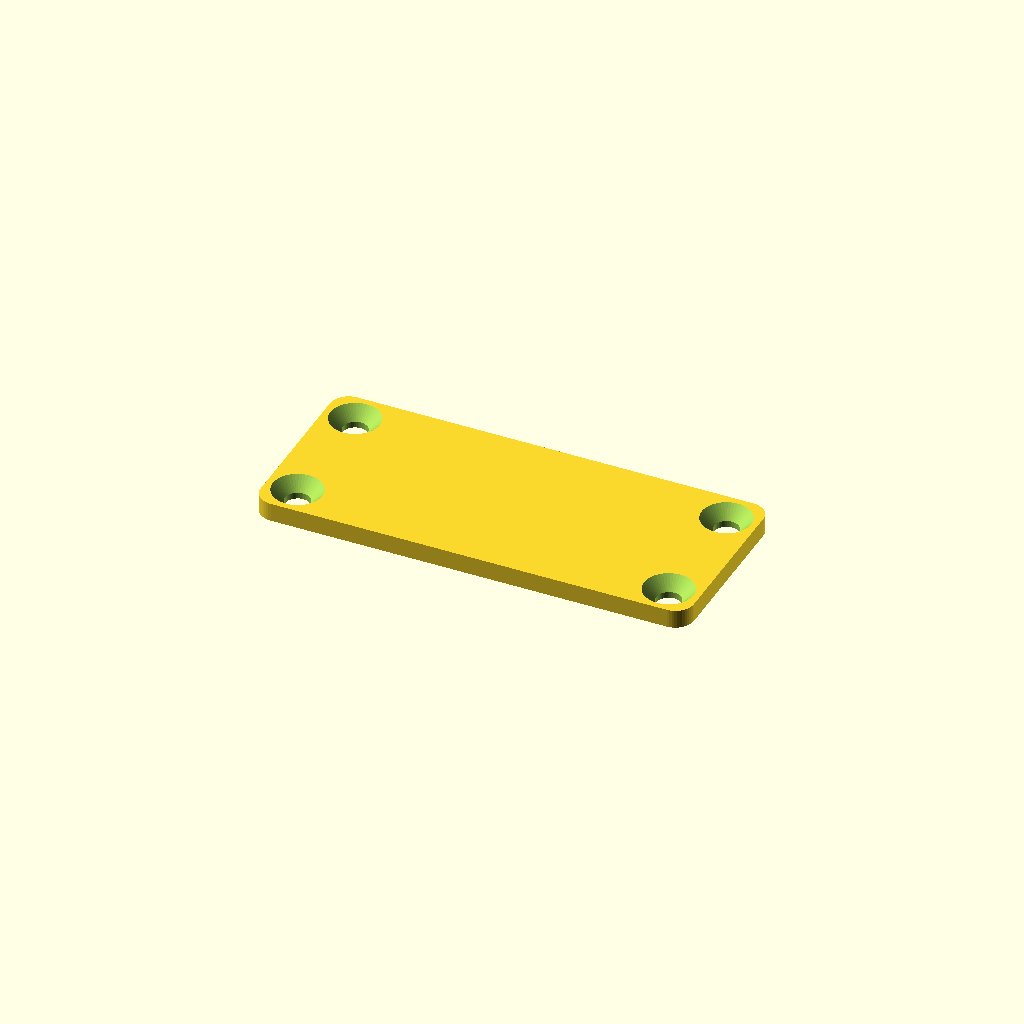
Cell 1: rendered with the file's own defaults.
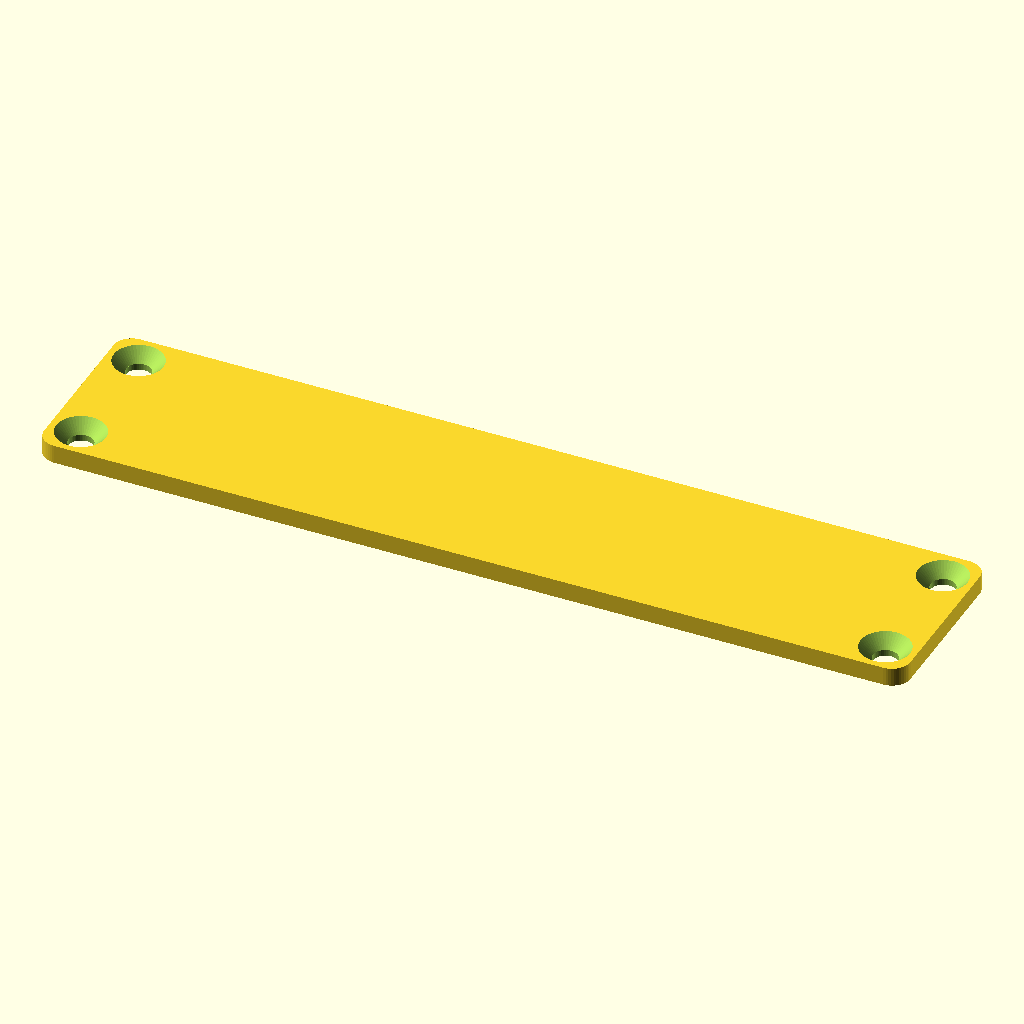
Cell 2 — L set to 140, the other parameters unchanged.
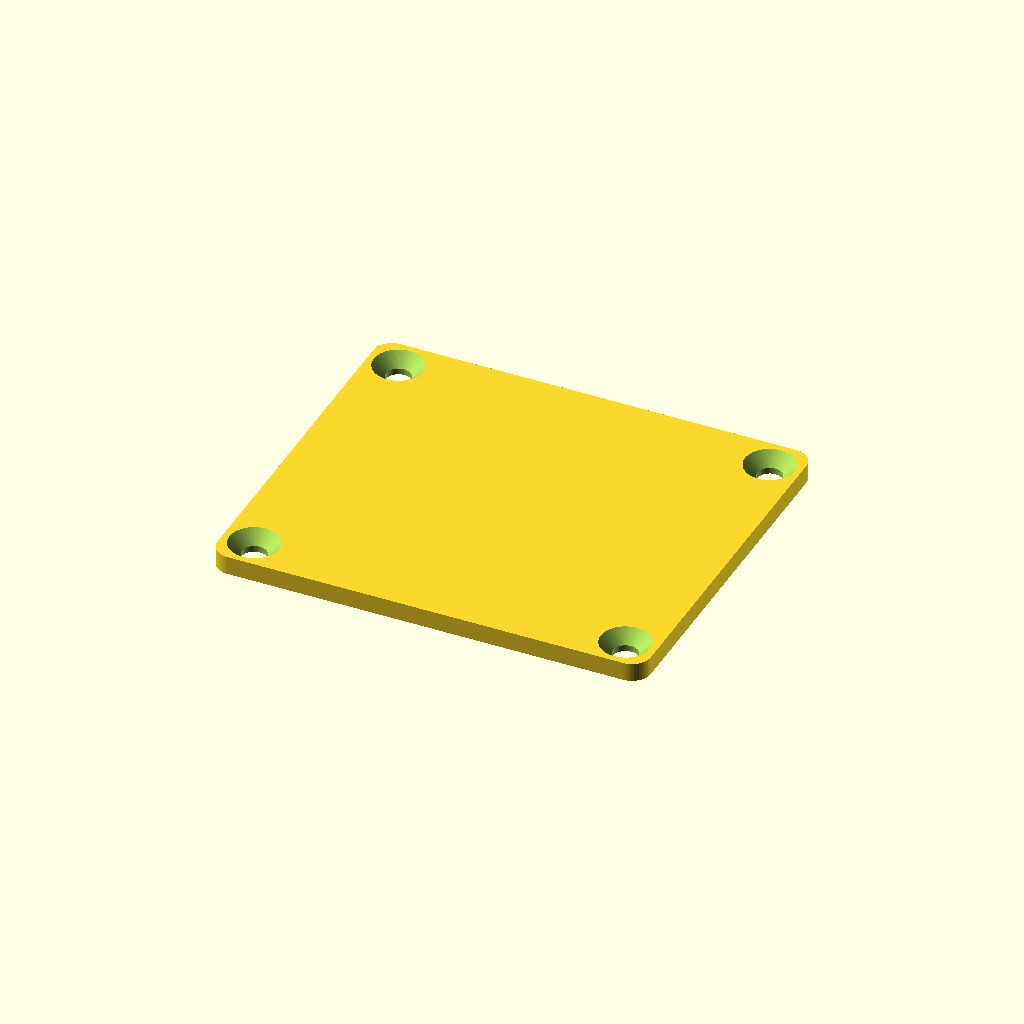
Cell 3: the same model with W = 60.
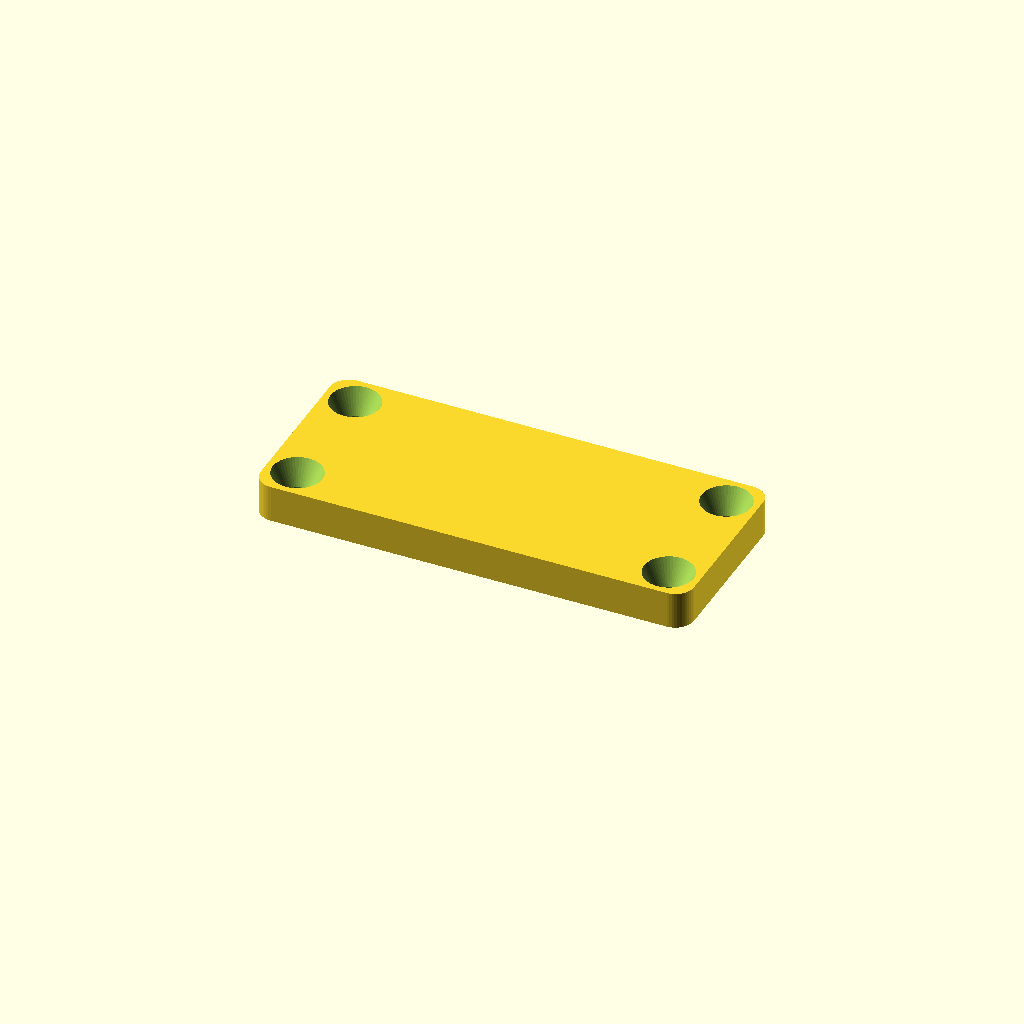
Cell 4: the same model with t = 6.
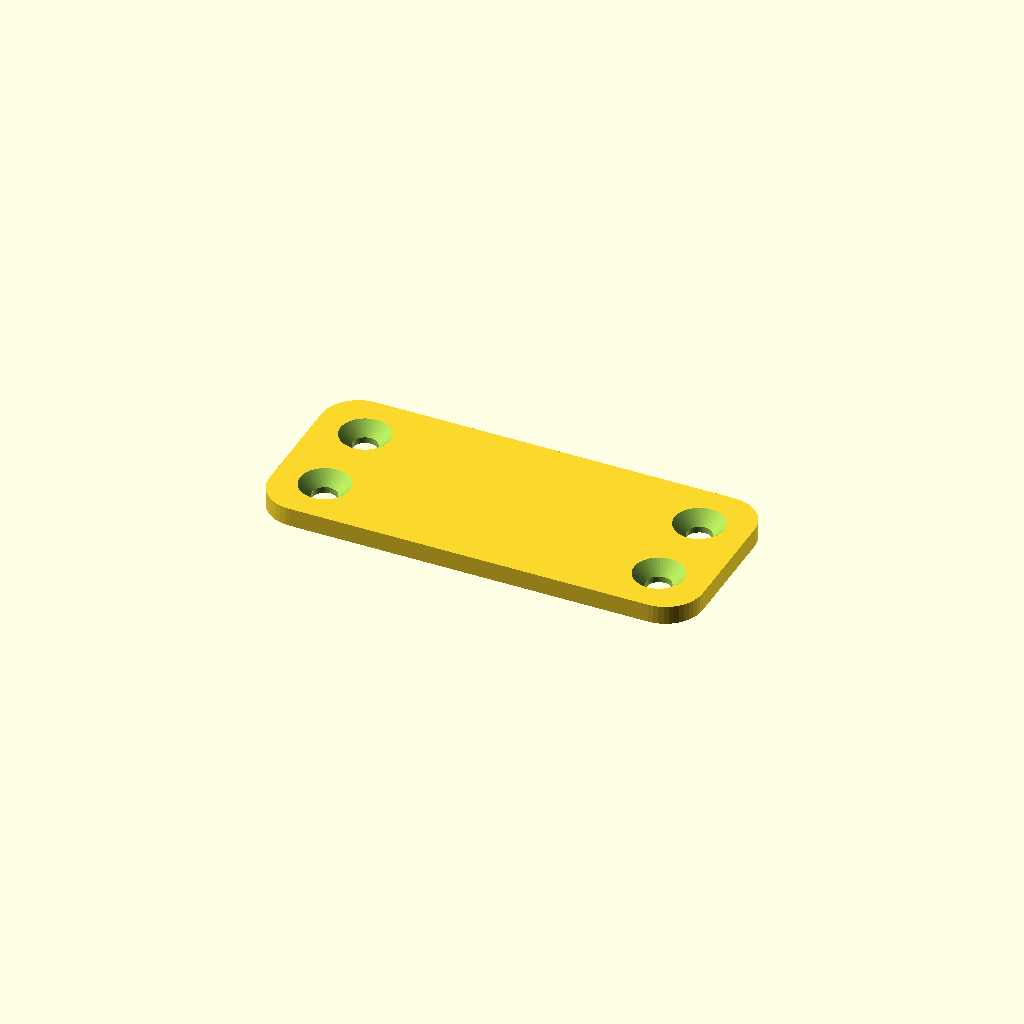
Cell 5: the same model with r = 6.
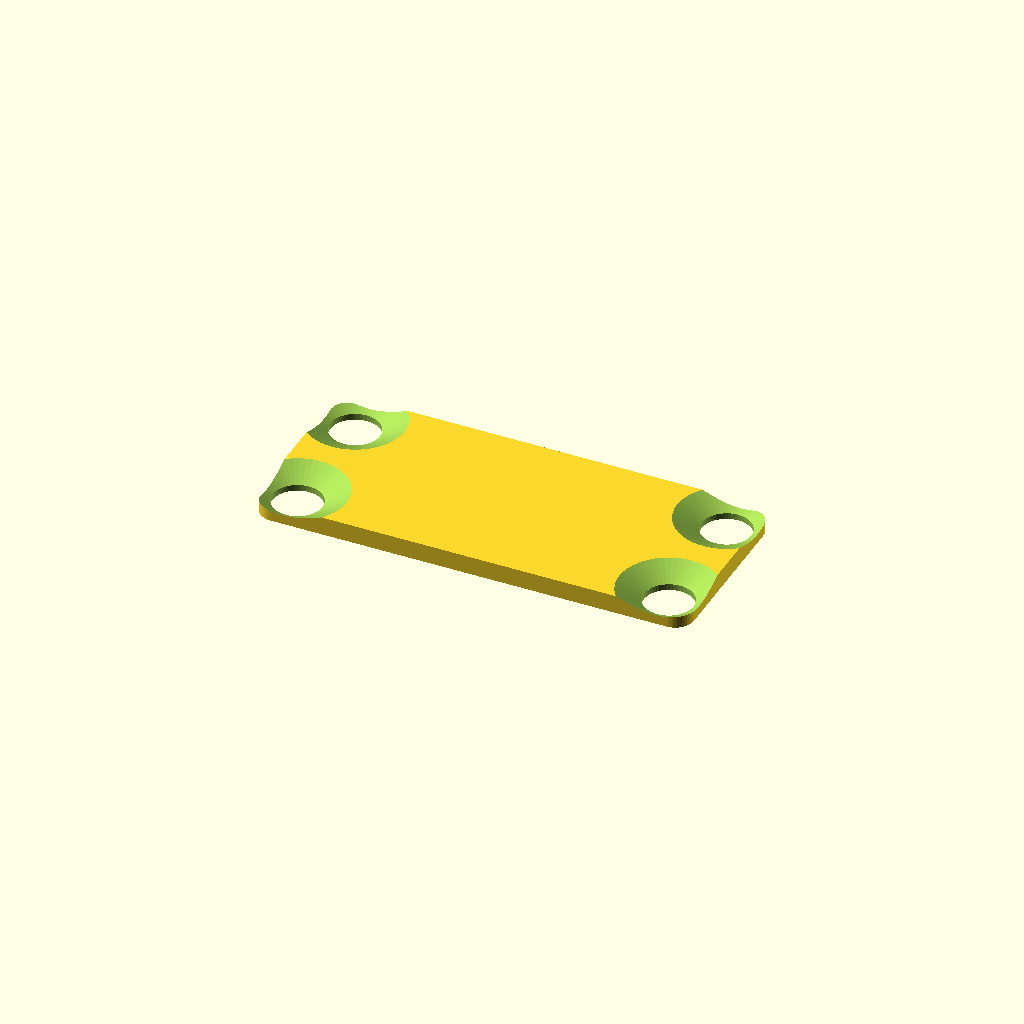
Cell 6: screw = 8 (everything else at default).
All cells are drawn from one camera (rotation 55°, 0°, 25°, orthographic, colour scheme Cornfield), so only the parameter changes between them.
Source of the model, bench/results/sm-template-r8/code/template_qwen2.5-coder_7b/gel_comb_10well_s0_a0.scad:
// Rounded mounting plate - a flat plate with rounded corners and a countersunk screw hole near each
// corner. Teaches 2D corner rounding with offset() and a countersink (chamfered hole). NOVEL part.
//
// @desc flat plate, rounded corners, countersunk holes
// @prompt Design a mounting plate in OpenSCAD: {L} by {W} mm and {t} mm thick, with {r} mm rounded corners and a countersunk hole for an {screw} mm screw near each corner. Reply with a single complete OpenSCAD file.
// @param L     length, mm           [40:120]
// @param W     width, mm            [30:90]
// @param t     thickness, mm        [3:8]
// @param r     corner radius, mm    [3:12]
// @param screw screw diameter, mm   [3:6]

L     = 70;
W     = 30;
t     = 3;
r     = 3;
screw = 4;

$fn = 48;

inset = r + 2;                     // hole-centre inset from the edges
head  = screw * 2;                 // countersink top diameter
csk   = min(screw, t - 1);         // countersink depth

module rounded_rect(l, w, rad) {
    offset(r = rad) square([l - 2 * rad, w - 2 * rad], center = true);
}

difference() {
    linear_extrude(t) rounded_rect(L, W, r);
    for (sx = [-1, 1], sy = [-1, 1])
        translate([sx * (L / 2 - inset), sy * (W / 2 - inset), 0]) {
            translate([0, 0, -1]) cylinder(h = t + 2, d = screw);                       // shank
            translate([0, 0, t - csk]) cylinder(h = csk + 0.01, d1 = screw, d2 = head); // countersink
        }
}
Parameter table extracted from the source (name, type, default, range or options):
L: number, default 70
W: number, default 30
t: number, default 3
r: number, default 3
screw: number, default 4
